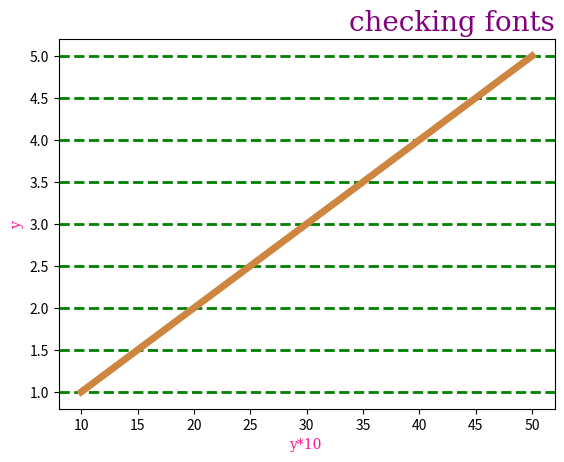

This chart was generated by the following Python code:
import matplotlib.pyplot as plt 
x = [10,20,30,40,50]
y = [1,2,3,4,5]


font1 = {'family':'serif','color':'purple','size':20}
font2 = {'family':'serif','color':'deeppink','size':10}

plt.xlabel('y*10',fontdict = font2)
plt.ylabel('y',fontdict =  font2)
plt.title("checking fonts",fontdict = font1,loc = 'right')
plt.plot(x,y,color = 'peru',linewidth = 5)

plt.grid(axis = 'y',color ='green',linestyle='--',linewidth=2)

plt.show()
